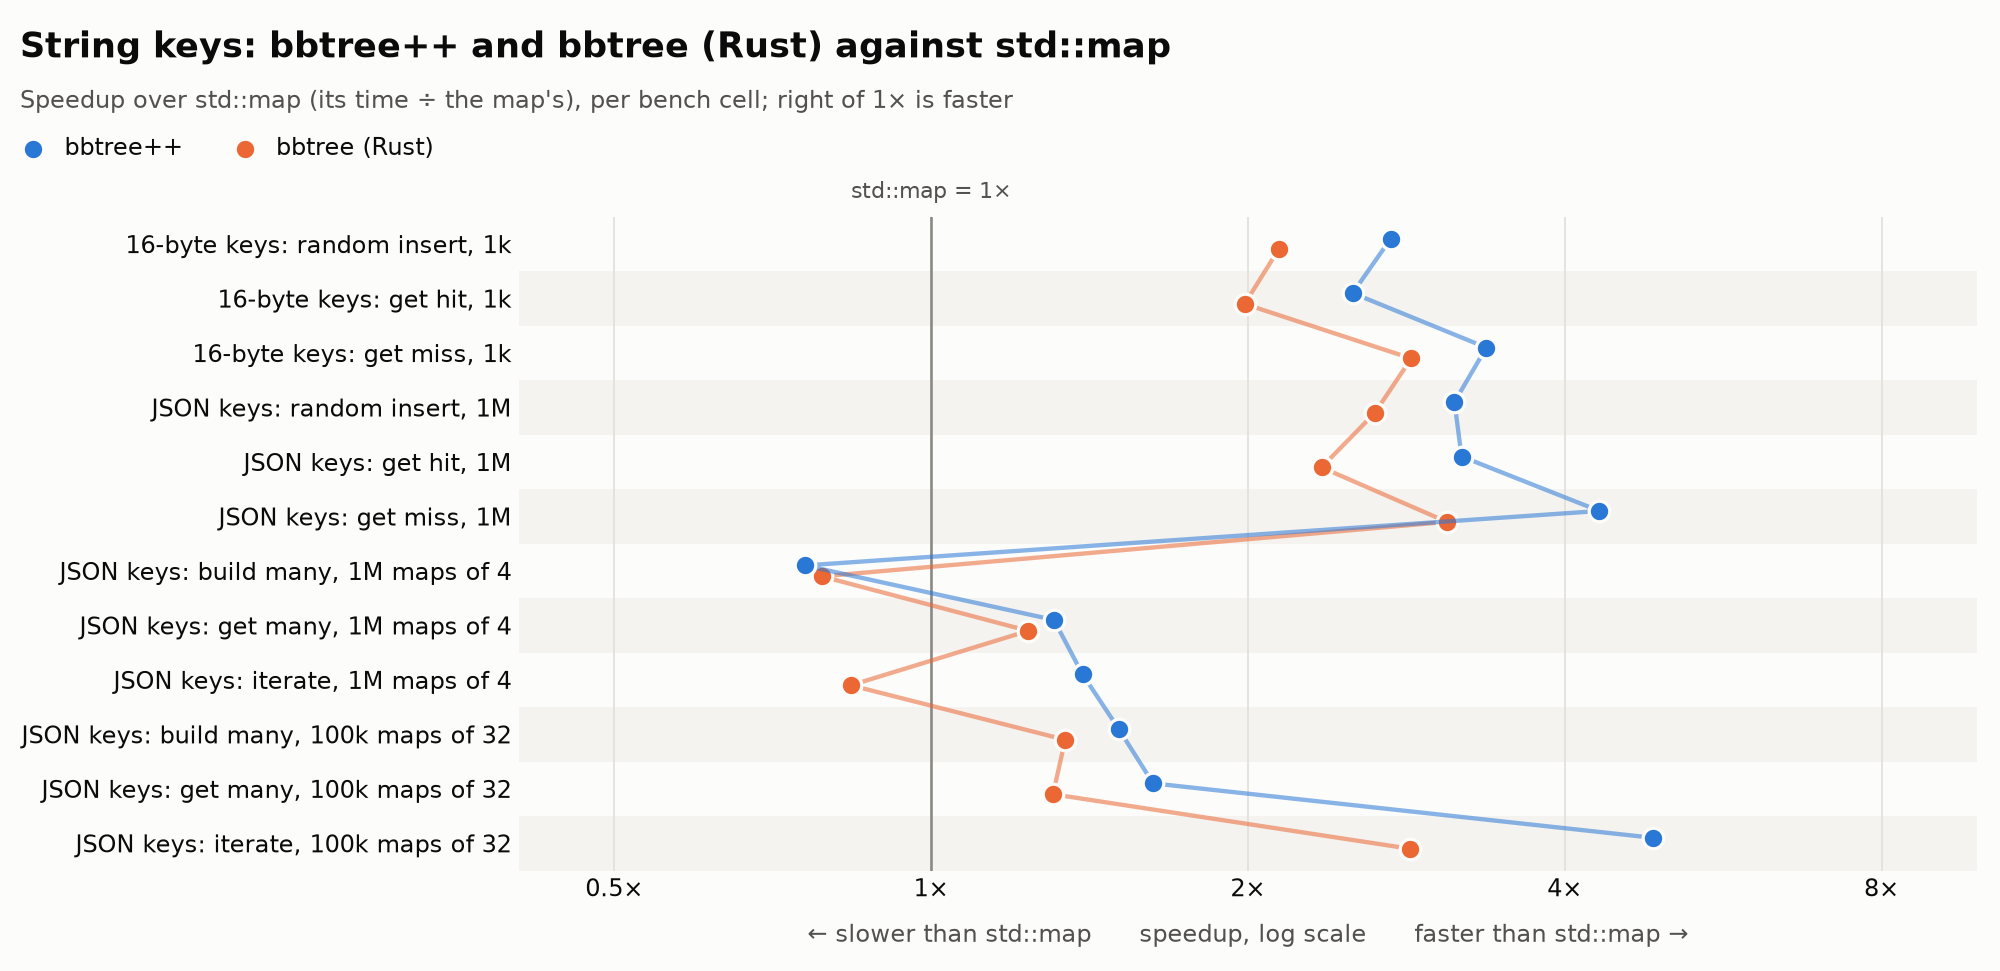

The table this chart was drawn from, first rows:
cell, compact string, bbtree++, bbtree (Rust), std::map
str-16_u64_random_insert_1k, compact_string<2>, 38.4, 49.1, 105
str-16_u64_get_hit_1k, compact_string_24, 33.4, 42.3, 84.0
str-16_u64_get_miss_1k, compact_string_24, 24.1, 28.4, 81.2
str-json_u64_random_insert_1M, compact_string, 147, 175, 462
str-json_u64_get_hit_1M, compact_string_24, 198, 269, 632
str-json_u64_get_miss_1M, compact_string, 149, 208, 643
str-json_struct32_build_many_1Mx4, compact_string, 63.4, 61.1, 48.1
str-json_struct32_get_many_1Mx4, compact_string_24, 75.9, 80.3, 99.3
str-json_struct32_iterate_1Mx4, compact_string, 3.18, 5.28, 4.43
str-json_struct32_build_many_100kx32, compact_string, 54.0, 60.7, 81.4
str-json_struct32_get_many_100kx32, compact_string<2>, 53.1, 66.1, 86.3
str-json_struct32_iterate_100kx32, compact_string<2>, 5.19, 8.84, 25.2
